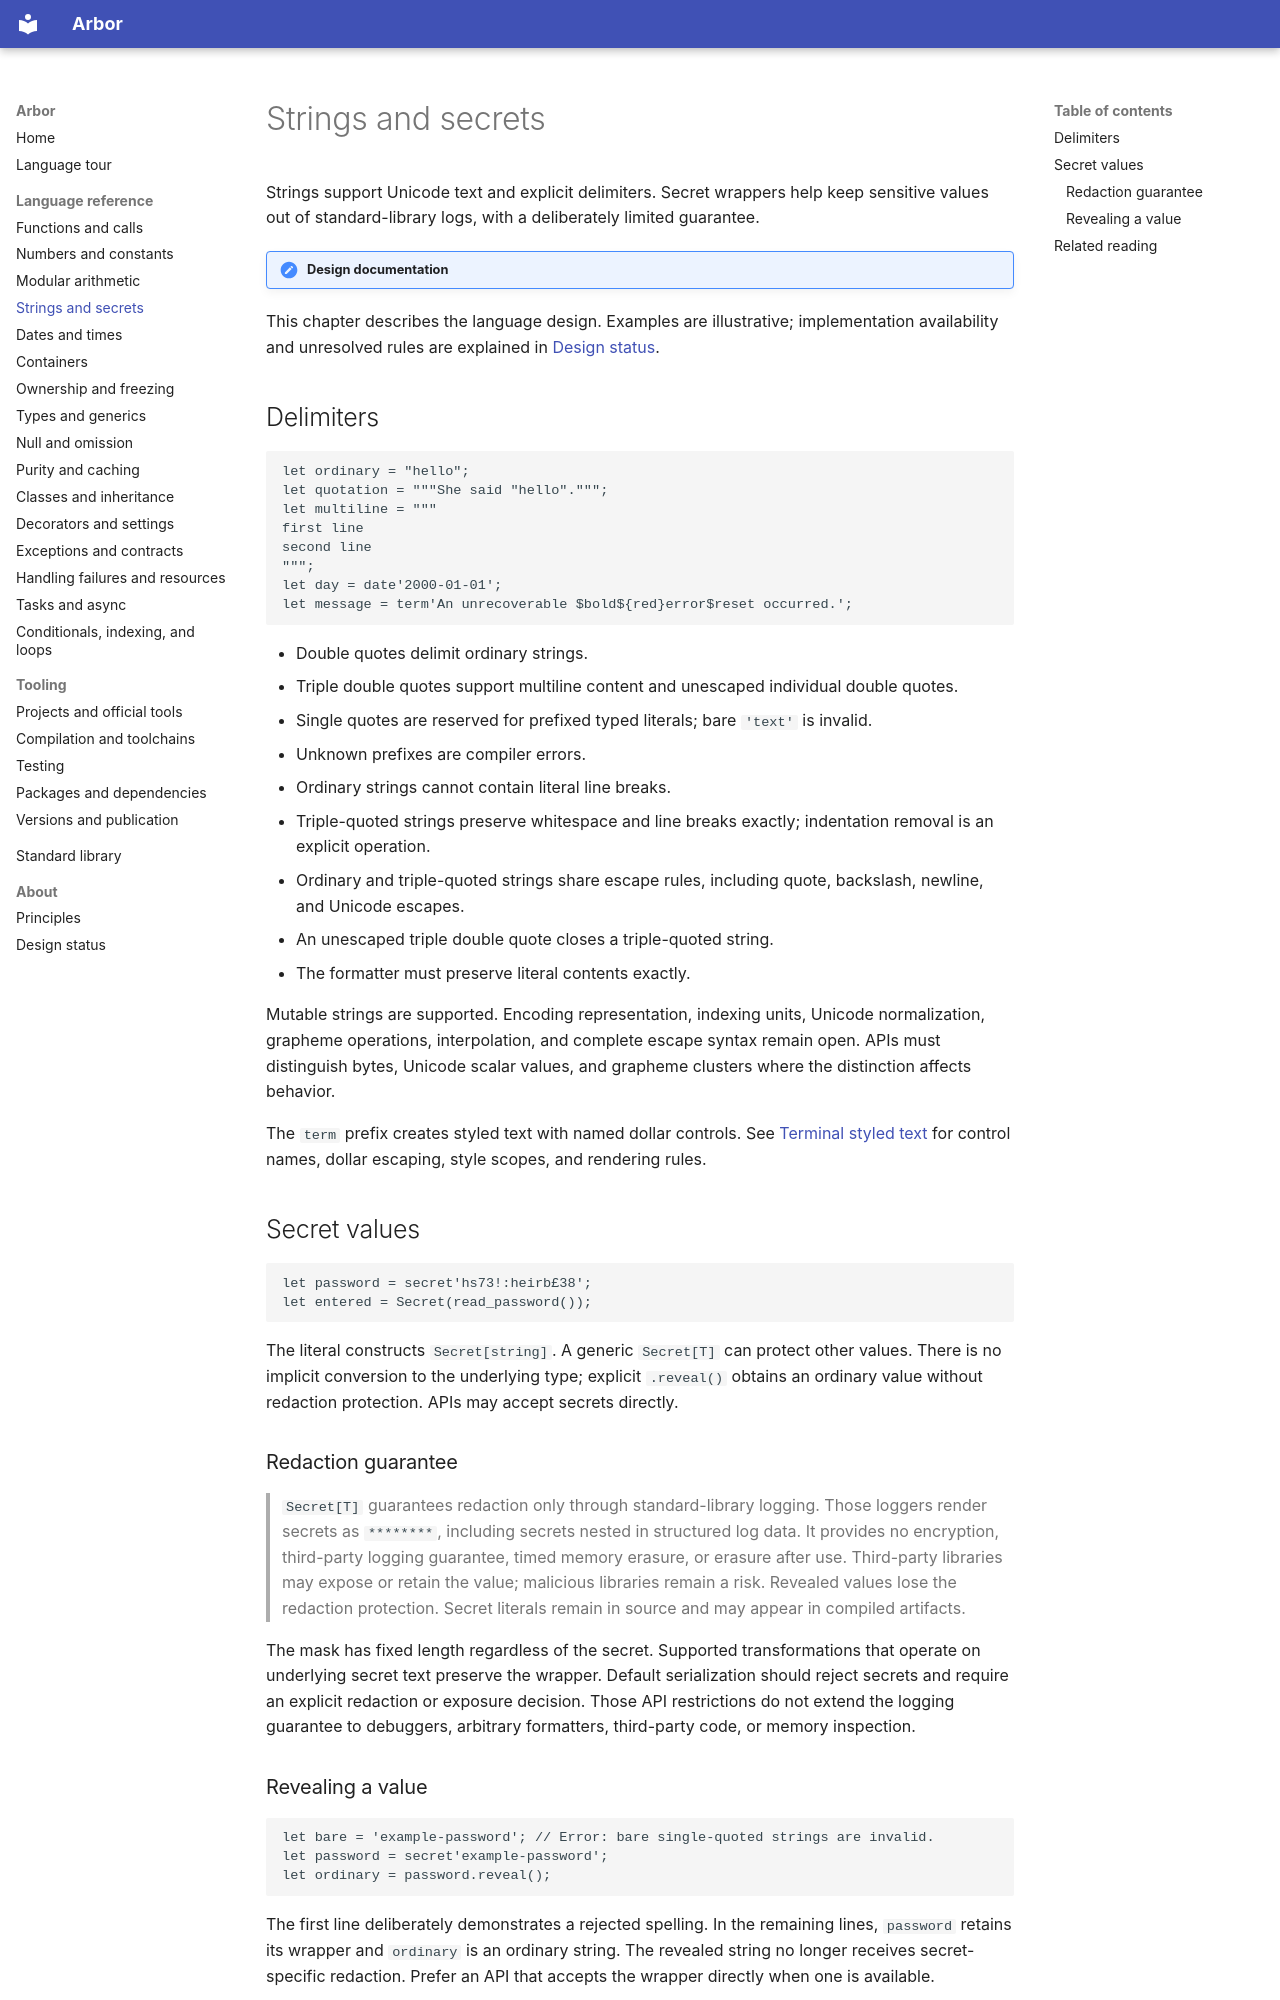

repository: arbor-language/arbor-language-docs · page: language/strings/index.html · generator: mkdocs

# Strings and secrets

Strings support Unicode text and explicit delimiters. Secret wrappers help keep
sensitive values out of standard-library logs, with a deliberately limited guarantee.

!!! note "Design documentation"
This chapter describes the language design. Examples are illustrative; implementation
availability and unresolved rules are explained in [Design status](../about/status.md).

## Delimiters

```arbor
let ordinary = "hello";
let quotation = """She said "hello".""";
let multiline = """
first line
second line
""";
let day = date'2000-01-01';
let message = term'An unrecoverable $bold${red}error$reset occurred.';
```

- Double quotes delimit ordinary strings.
- Triple double quotes support multiline content and unescaped individual double
  quotes.
- Single quotes are reserved for prefixed typed literals; bare `'text'` is invalid.
- Unknown prefixes are compiler errors.
- Ordinary strings cannot contain literal line breaks.
- Triple-quoted strings preserve whitespace and line breaks exactly; indentation
  removal is an explicit operation.
- Ordinary and triple-quoted strings share escape rules, including quote,
  backslash, newline, and Unicode escapes.
- An unescaped triple double quote closes a triple-quoted string.
- The formatter must preserve literal contents exactly.

Mutable strings are supported. Encoding representation, indexing units, Unicode
normalization, grapheme operations, interpolation, and complete escape syntax
remain open. APIs must distinguish bytes, Unicode scalar values, and grapheme
clusters where the distinction affects behavior.

The `term` prefix creates styled text with named dollar controls. See
[Terminal styled text](../library/index.md#terminal-styled-text) for control names,
dollar escaping, style scopes, and rendering rules.

## Secret values

```arbor
let password = secret'hs73!:heirb£38';
let entered = Secret(read_password());
```

The literal constructs `Secret[string]`. A generic `Secret[T]` can protect other
values. There is no implicit conversion to the underlying type; explicit
`.reveal()` obtains an ordinary value without redaction protection. APIs may
accept secrets directly.

### Redaction guarantee

> `Secret[T]` guarantees redaction only through standard-library logging. Those
> loggers render secrets as `********`, including secrets nested in structured
> log data. It provides no encryption, third-party logging guarantee, timed
> memory erasure, or erasure after use. Third-party libraries may expose or retain
> the value; malicious libraries remain a risk. Revealed values lose the redaction
> protection. Secret literals remain in source and may appear in compiled artifacts.

The mask has fixed length regardless of the secret. Supported transformations
that operate on underlying secret text preserve the wrapper. Default serialization
should reject secrets and require an explicit redaction or exposure decision.
Those API restrictions do not extend the logging guarantee to debuggers, arbitrary
formatters, third-party code, or memory inspection.
